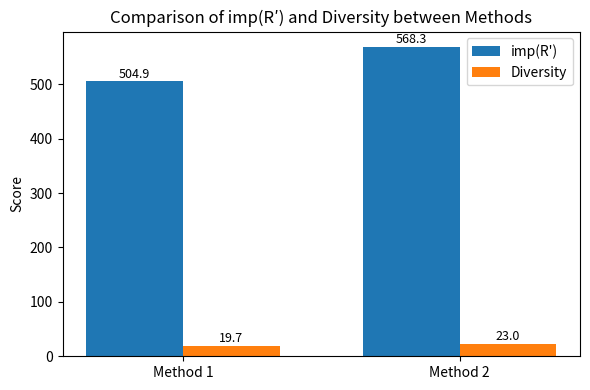

The matplotlib source for this figure:
import matplotlib.pyplot as plt
import numpy as np

# 数据
methods = ['Method 1', 'Method 2']
imp_values = [504.93, 568.29]
div_values = [19.74, 22.97]

x = np.arange(len(methods))  # x轴位置
width = 0.35  # 柱宽

fig, ax = plt.subplots(figsize=(6,4))

# 双柱：imp(R') 与 diversity
bar1 = ax.bar(x - width/2, imp_values, width, label="imp(R')")
bar2 = ax.bar(x + width/2, div_values, width, label='Diversity')

# 添加标签
ax.set_ylabel('Score')
ax.set_title('Comparison of imp(R′) and Diversity between Methods')
ax.set_xticks(x)
ax.set_xticklabels(methods)
ax.legend()

# 在柱顶标出数值
for bars in [bar1, bar2]:
    for bar in bars:
        height = bar.get_height()
        ax.text(bar.get_x() + bar.get_width()/2, height + 1,
                f'{height:.1f}', ha='center', va='bottom', fontsize=9)

plt.tight_layout()
plt.show()
